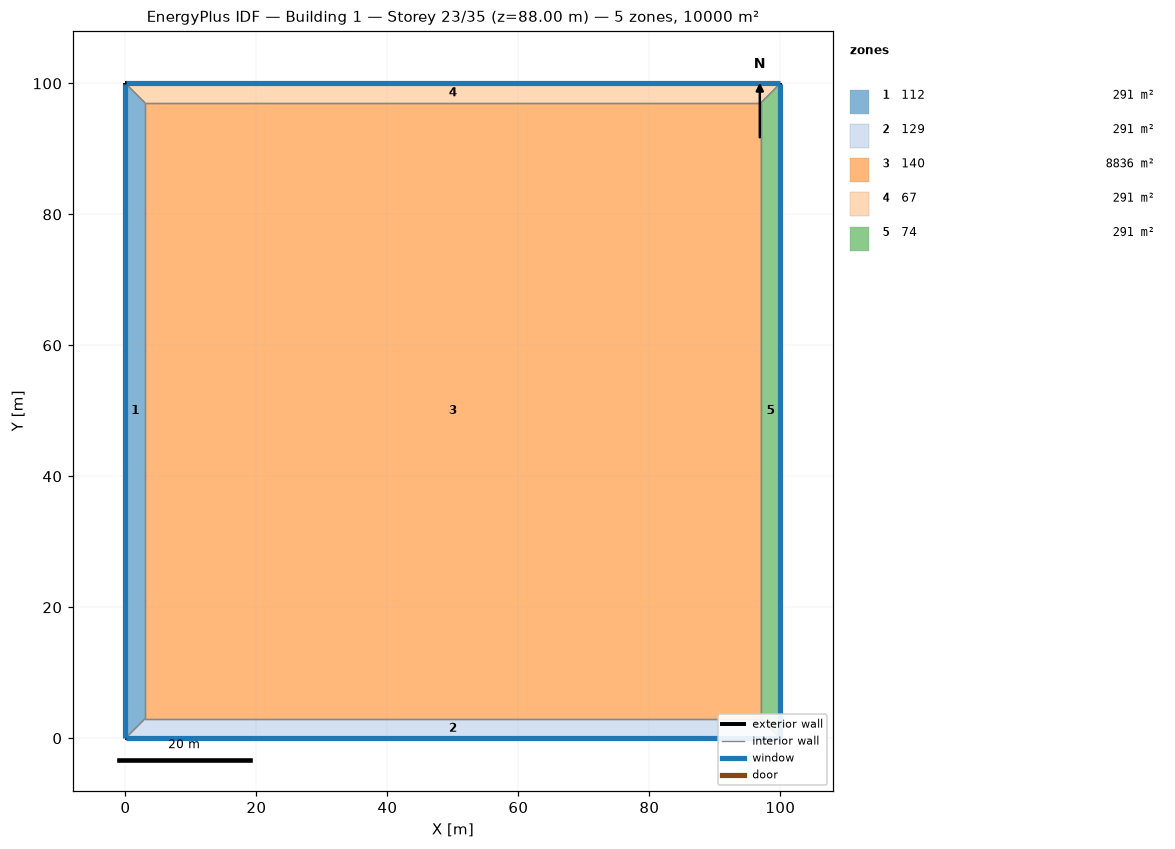
=== STOREY PLAN SPEC (per zone: floor XY polygon, exterior-wall plan segments, windows/doors) ===
zone 1: 112  (291.0 m²)
  floor: (0.00, 0.00) (0.00, 100.00) (3.00, 97.00) (3.00, 3.00)
  exterior wall: (0.00, 100.00) – (0.00, 0.00)  [100.0 m]
    window: (0.00, 99.97) – (0.00, 0.03)  [220.0 m²]
  interior walls: 3
zone 2: 129  (291.0 m²)
  floor: (100.00, 0.00) (0.00, 0.00) (3.00, 3.00) (97.00, 3.00)
  exterior wall: (0.00, 0.00) – (100.00, 0.00)  [100.0 m]
    window: (0.03, 0.00) – (99.97, 0.00)  [220.0 m²]
  interior walls: 3
zone 3: 140  (8836.0 m²)
  floor: (3.00, 3.00) (3.00, 97.00) (97.00, 97.00) (97.00, 3.00)
  interior walls: 4
zone 4: 67  (291.0 m²)
  floor: (0.00, 100.00) (100.00, 100.00) (97.00, 97.00) (3.00, 97.00)
  exterior wall: (100.00, 100.00) – (0.00, 100.00)  [100.0 m]
    window: (99.97, 100.00) – (0.03, 100.00)  [220.0 m²]
  interior walls: 3
zone 5: 74  (291.0 m²)
  floor: (100.00, 100.00) (100.00, 0.00) (97.00, 3.00) (97.00, 97.00)
  exterior wall: (100.00, 0.00) – (100.00, 100.00)  [100.0 m]
    window: (100.00, 0.03) – (100.00, 99.97)  [220.0 m²]
  interior walls: 3

=== DERIVED (storey summary) ===
Building: Building 1
Storey: 23 of 35  (floor level z = 88.00 m)
Storey gross floor area: 10000.0 m²
Zones on this storey: 5
  - 112: floor 291.0 m²; exterior wall 100.0 m (400.0 m²); 1 window(s) 220.0 m²; WWR 55.0%
  - 129: floor 291.0 m²; exterior wall 100.0 m (400.0 m²); 1 window(s) 220.0 m²; WWR 55.0%
  - 140: floor 8836.0 m²
  - 67: floor 291.0 m²; exterior wall 100.0 m (400.0 m²); 1 window(s) 220.0 m²; WWR 55.0%
  - 74: floor 291.0 m²; exterior wall 100.0 m (400.0 m²); 1 window(s) 220.0 m²; WWR 55.0%
Zone adjacency (shared interzone walls):
  - 112 ↔ 129
  - 112 ↔ 140
  - 112 ↔ 67
  - 129 ↔ 140
  - 129 ↔ 74
  - 140 ↔ 67
  - 140 ↔ 74
  - 67 ↔ 74